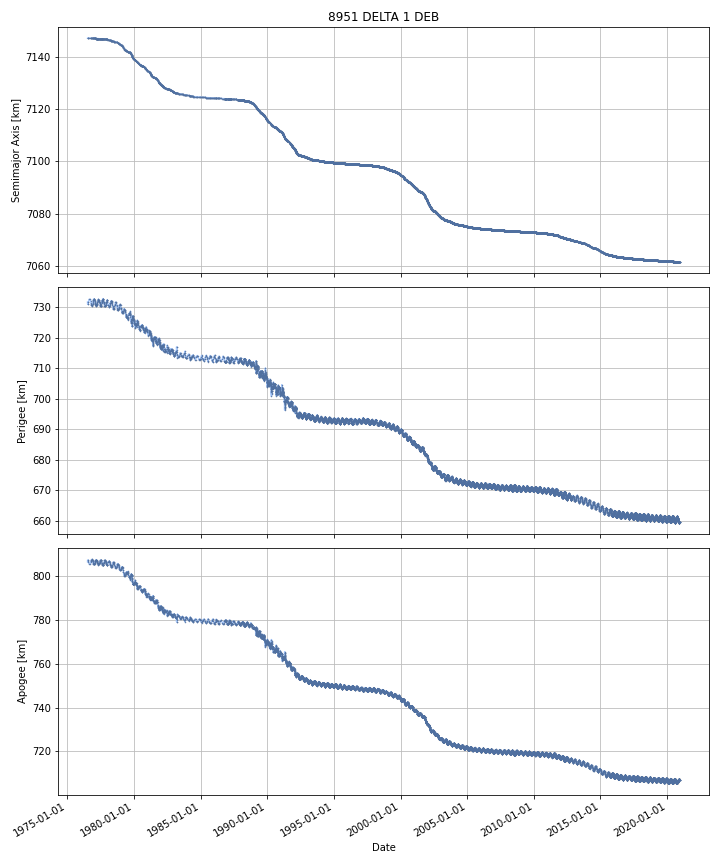

The data file committed next to this chart (first rows):
DATE, SEMIMAJOR_AXIS, PERIAPSIS, APOAPSIS, DOT_SEMIMAJOR_AXIS, DOT_PERIAPSIS, DOT_APOAPSIS
1976-07-07, 7147, 731.5, 806.6, , , 
1976-07-08, 7147, 731.2, 806.9, 0.001388, -0.2651, 0.2679
1976-07-09, 7147, 730.9, 807.2, 0.001278, -0.2563, 0.2588
1976-07-10, 7147, 730.9, 807.2, -0.001821, -0.005027, 0.001385
1976-07-11, 7147, 730.9, 807.2, -0.001821, -0.005027, 0.001385
1976-07-12, 7147, 730.9, 807.2, -0.001821, -0.005027, 0.001385
1976-07-13, 7147, 730.9, 807.2, -0.001821, -0.005027, 0.001385
1976-07-14, 7147, 730.9, 807.2, -0.001821, -0.005027, 0.001385
1976-07-15, 7147, 730.9, 807.2, -0.001821, -0.005027, 0.001385
1976-07-16, 7147, 730.9, 807.2, -0.001821, -0.005027, 0.001385
1976-07-17, 7147, 730.9, 807.2, -0.001821, -0.005027, 0.001385
1976-07-18, 7147, 730.9, 807.2, -0.001821, -0.005027, 0.001385
1976-07-19, 7147, 730.9, 807.2, -0.001821, -0.005027, 0.001385
1976-07-20, 7147, 730.9, 807.1, -0.0009726, 0.03154, -0.03349
1976-07-21, 7147, 731, 807.1, -0.0003789, 0.05714, -0.0579
1976-07-22, 7147, 731, 807, -0.0003789, 0.05714, -0.0579
1976-07-23, 7147, 731.1, 807, -0.0003789, 0.05714, -0.0579
1976-07-24, 7147, 731.2, 806.9, -0.0003789, 0.05714, -0.0579
1976-07-25, 7147, 731.2, 806.8, -0.0003789, 0.05714, -0.0579
1976-07-26, 7147, 731.3, 806.8, -0.0003789, 0.05714, -0.0579
1976-07-27, 7147, 731.3, 806.7, -0.0003789, 0.05714, -0.0579
1976-07-28, 7147, 731.4, 806.7, -0.0003789, 0.05714, -0.0579
1976-07-29, 7147, 731.4, 806.6, -0.0003789, 0.05714, -0.0579
1976-07-30, 7147, 731.5, 806.6, -0.0003789, 0.05714, -0.0579
1976-07-31, 7147, 731.6, 806.5, -0.0003789, 0.05714, -0.0579
1976-08-01, 7147, 731.6, 806.4, -0.0003789, 0.05714, -0.0579
1976-08-02, 7147, 731.7, 806.4, -0.0003789, 0.05714, -0.0579
1976-08-03, 7147, 731.7, 806.3, -0.0003789, 0.05714, -0.0579
1976-08-04, 7147, 731.8, 806.3, -0.0003789, 0.05714, -0.0579
1976-08-05, 7147, 731.8, 806.2, -0.0003789, 0.05714, -0.0579
1976-08-06, 7147, 731.9, 806.2, -0.0003789, 0.05714, -0.0579
1976-08-07, 7147, 732, 806.1, -0.0003789, 0.05714, -0.0579
1976-08-08, 7147, 732, 806, -0.0003789, 0.05714, -0.0579
1976-08-09, 7147, 732.1, 806, -0.0003789, 0.05714, -0.0579
1976-08-10, 7147, 732.1, 805.9, -0.0003789, 0.05714, -0.0579
1976-08-11, 7147, 732.2, 805.9, -0.0003789, 0.05714, -0.0579
1976-08-12, 7147, 732.2, 805.8, -0.0003789, 0.05714, -0.0579
1976-08-13, 7147, 732.3, 805.7, -0.0003789, 0.05714, -0.0579
1976-08-14, 7147, 732.4, 805.7, -0.0003789, 0.05714, -0.0579
1976-08-15, 7147, 732.4, 805.6, -0.0003789, 0.05714, -0.0579
1976-08-16, 7147, 732.5, 805.6, -0.0003789, 0.05714, -0.0579
1976-08-17, 7147, 732.5, 805.5, -0.0005285, 0.0227, -0.02376
1976-08-18, 7147, 732.5, 805.5, -0.000631, -0.0009007, -0.0003614
1976-08-19, 7147, 732.5, 805.5, -0.000631, -0.0009007, -0.0003614
1976-08-20, 7147, 732.5, 805.5, -0.000631, -0.0009007, -0.0003614
1976-08-21, 7147, 732.5, 805.5, -0.000631, -0.0009007, -0.0003614
1976-08-22, 7147, 732.5, 805.5, -0.000631, -0.0009007, -0.0003614
1976-08-23, 7147, 732.5, 805.5, -0.000631, -0.0009007, -0.0003614
1976-08-24, 7147, 732.5, 805.5, -0.000631, -0.0009007, -0.0003614
1976-08-25, 7147, 732.5, 805.5, -0.000631, -0.0009007, -0.0003614
1976-08-26, 7147, 732.5, 805.5, -0.000631, -0.0009007, -0.0003614
1976-08-27, 7147, 732.5, 805.5, -0.000631, -0.0009007, -0.0003614
1976-08-28, 7147, 732.5, 805.5, -0.000631, -0.0009007, -0.0003614
1976-08-29, 7147, 732.5, 805.5, -0.000631, -0.0009007, -0.0003614
1976-08-30, 7147, 732.5, 805.5, -0.000631, -0.0009007, -0.0003614
1976-08-31, 7147, 732.5, 805.5, -0.000631, -0.0009007, -0.0003614
1976-09-01, 7147, 732.5, 805.5, -0.000631, -0.0009007, -0.0003614
1976-09-02, 7147, 732.5, 805.5, -0.000631, -0.0009007, -0.0003614
1976-09-03, 7147, 732.5, 805.5, -0.000631, -0.0009007, -0.0003614
1976-09-04, 7147, 732.5, 805.5, -0.000631, -0.0009007, -0.0003614
... 16,167 more rows
